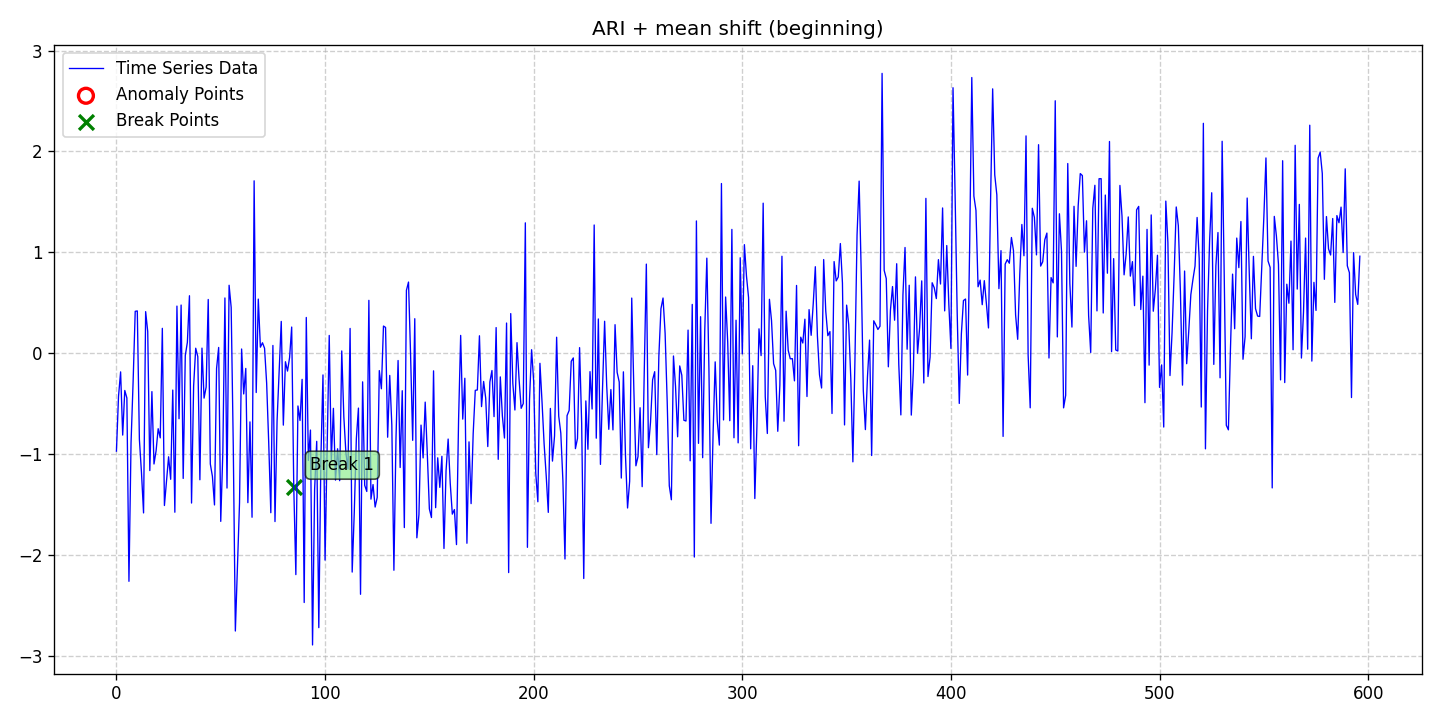

Source data for this figure (header and first rows):
date, data, stationary, det_lin_up, det_lin_down, det_quad, det_cubic, det_exp, det_damped, stoc_trend, volatility, single_seas, multiple_seas, point_anom_single, point_anom_multi, collect_anom, context_anom, mean_shift, var_shift, trend_shift, point_anom_count, point_anom_location, point_anom_point, collect_anom_count
2020-01-01, -0.9725, 0, 0, 0, 0, 0, 0, 0, 1, 0, 0, 0, 0, 0, 0, 0, 1, 0, 0, 0, none, , 0
2020-01-02, -0.4287, 0, 0, 0, 0, 0, 0, 0, 1, 0, 0, 0, 0, 0, 0, 0, 1, 0, 0, 0, none, , 0
2020-01-03, -0.1864, 0, 0, 0, 0, 0, 0, 0, 1, 0, 0, 0, 0, 0, 0, 0, 1, 0, 0, 0, none, , 0
2020-01-04, -0.8134, 0, 0, 0, 0, 0, 0, 0, 1, 0, 0, 0, 0, 0, 0, 0, 1, 0, 0, 0, none, , 0
2020-01-05, -0.3707, 0, 0, 0, 0, 0, 0, 0, 1, 0, 0, 0, 0, 0, 0, 0, 1, 0, 0, 0, none, , 0
2020-01-06, -0.4452, 0, 0, 0, 0, 0, 0, 0, 1, 0, 0, 0, 0, 0, 0, 0, 1, 0, 0, 0, none, , 0
2020-01-07, -2.264, 0, 0, 0, 0, 0, 0, 0, 1, 0, 0, 0, 0, 0, 0, 0, 1, 0, 0, 0, none, , 0
2020-01-08, -0.89, 0, 0, 0, 0, 0, 0, 0, 1, 0, 0, 0, 0, 0, 0, 0, 1, 0, 0, 0, none, , 0
2020-01-09, -0.2786, 0, 0, 0, 0, 0, 0, 0, 1, 0, 0, 0, 0, 0, 0, 0, 1, 0, 0, 0, none, , 0
2020-01-10, 0.4145, 0, 0, 0, 0, 0, 0, 0, 1, 0, 0, 0, 0, 0, 0, 0, 1, 0, 0, 0, none, , 0
2020-01-11, 0.4181, 0, 0, 0, 0, 0, 0, 0, 1, 0, 0, 0, 0, 0, 0, 0, 1, 0, 0, 0, none, , 0
2020-01-12, -0.856, 0, 0, 0, 0, 0, 0, 0, 1, 0, 0, 0, 0, 0, 0, 0, 1, 0, 0, 0, none, , 0
2020-01-13, -1.185, 0, 0, 0, 0, 0, 0, 0, 1, 0, 0, 0, 0, 0, 0, 0, 1, 0, 0, 0, none, , 0
2020-01-14, -1.585, 0, 0, 0, 0, 0, 0, 0, 1, 0, 0, 0, 0, 0, 0, 0, 1, 0, 0, 0, none, , 0
2020-01-15, 0.4112, 0, 0, 0, 0, 0, 0, 0, 1, 0, 0, 0, 0, 0, 0, 0, 1, 0, 0, 0, none, , 0
2020-01-16, 0.2134, 0, 0, 0, 0, 0, 0, 0, 1, 0, 0, 0, 0, 0, 0, 0, 1, 0, 0, 0, none, , 0
2020-01-17, -1.166, 0, 0, 0, 0, 0, 0, 0, 1, 0, 0, 0, 0, 0, 0, 0, 1, 0, 0, 0, none, , 0
2020-01-18, -0.3822, 0, 0, 0, 0, 0, 0, 0, 1, 0, 0, 0, 0, 0, 0, 0, 1, 0, 0, 0, none, , 0
2020-01-19, -1.1, 0, 0, 0, 0, 0, 0, 0, 1, 0, 0, 0, 0, 0, 0, 0, 1, 0, 0, 0, none, , 0
2020-01-20, -0.9705, 0, 0, 0, 0, 0, 0, 0, 1, 0, 0, 0, 0, 0, 0, 0, 1, 0, 0, 0, none, , 0
2020-01-21, -0.7501, 0, 0, 0, 0, 0, 0, 0, 1, 0, 0, 0, 0, 0, 0, 0, 1, 0, 0, 0, none, , 0
2020-01-22, -0.8411, 0, 0, 0, 0, 0, 0, 0, 1, 0, 0, 0, 0, 0, 0, 0, 1, 0, 0, 0, none, , 0
2020-01-23, 0.2456, 0, 0, 0, 0, 0, 0, 0, 1, 0, 0, 0, 0, 0, 0, 0, 1, 0, 0, 0, none, , 0
2020-01-24, -1.512, 0, 0, 0, 0, 0, 0, 0, 1, 0, 0, 0, 0, 0, 0, 0, 1, 0, 0, 0, none, , 0
2020-01-25, -1.273, 0, 0, 0, 0, 0, 0, 0, 1, 0, 0, 0, 0, 0, 0, 0, 1, 0, 0, 0, none, , 0
2020-01-26, -1.029, 0, 0, 0, 0, 0, 0, 0, 1, 0, 0, 0, 0, 0, 0, 0, 1, 0, 0, 0, none, , 0
2020-01-27, -1.252, 0, 0, 0, 0, 0, 0, 0, 1, 0, 0, 0, 0, 0, 0, 0, 1, 0, 0, 0, none, , 0
2020-01-28, -0.3668, 0, 0, 0, 0, 0, 0, 0, 1, 0, 0, 0, 0, 0, 0, 0, 1, 0, 0, 0, none, , 0
2020-01-29, -1.579, 0, 0, 0, 0, 0, 0, 0, 1, 0, 0, 0, 0, 0, 0, 0, 1, 0, 0, 0, none, , 0
2020-01-30, 0.4663, 0, 0, 0, 0, 0, 0, 0, 1, 0, 0, 0, 0, 0, 0, 0, 1, 0, 0, 0, none, , 0
2020-01-31, -0.651, 0, 0, 0, 0, 0, 0, 0, 1, 0, 0, 0, 0, 0, 0, 0, 1, 0, 0, 0, none, , 0
2020-02-01, 0.4767, 0, 0, 0, 0, 0, 0, 0, 1, 0, 0, 0, 0, 0, 0, 0, 1, 0, 0, 0, none, , 0
2020-02-02, -1.243, 0, 0, 0, 0, 0, 0, 0, 1, 0, 0, 0, 0, 0, 0, 0, 1, 0, 0, 0, none, , 0
2020-02-03, -0.0236, 0, 0, 0, 0, 0, 0, 0, 1, 0, 0, 0, 0, 0, 0, 0, 1, 0, 0, 0, none, , 0
2020-02-04, 0.1064, 0, 0, 0, 0, 0, 0, 0, 1, 0, 0, 0, 0, 0, 0, 0, 1, 0, 0, 0, none, , 0
2020-02-05, 0.569, 0, 0, 0, 0, 0, 0, 0, 1, 0, 0, 0, 0, 0, 0, 0, 1, 0, 0, 0, none, , 0
2020-02-06, -1.488, 0, 0, 0, 0, 0, 0, 0, 1, 0, 0, 0, 0, 0, 0, 0, 1, 0, 0, 0, none, , 0
2020-02-07, -0.3265, 0, 0, 0, 0, 0, 0, 0, 1, 0, 0, 0, 0, 0, 0, 0, 1, 0, 0, 0, none, , 0
2020-02-08, 0.04835, 0, 0, 0, 0, 0, 0, 0, 1, 0, 0, 0, 0, 0, 0, 0, 1, 0, 0, 0, none, , 0
2020-02-09, -0.03528, 0, 0, 0, 0, 0, 0, 0, 1, 0, 0, 0, 0, 0, 0, 0, 1, 0, 0, 0, none, , 0
2020-02-10, -1.257, 0, 0, 0, 0, 0, 0, 0, 1, 0, 0, 0, 0, 0, 0, 0, 1, 0, 0, 0, none, , 0
2020-02-11, 0.04935, 0, 0, 0, 0, 0, 0, 0, 1, 0, 0, 0, 0, 0, 0, 0, 1, 0, 0, 0, none, , 0
2020-02-12, -0.4467, 0, 0, 0, 0, 0, 0, 0, 1, 0, 0, 0, 0, 0, 0, 0, 1, 0, 0, 0, none, , 0
2020-02-13, -0.3367, 0, 0, 0, 0, 0, 0, 0, 1, 0, 0, 0, 0, 0, 0, 0, 1, 0, 0, 0, none, , 0
2020-02-14, 0.5318, 0, 0, 0, 0, 0, 0, 0, 1, 0, 0, 0, 0, 0, 0, 0, 1, 0, 0, 0, none, , 0
2020-02-15, -1.1, 0, 0, 0, 0, 0, 0, 0, 1, 0, 0, 0, 0, 0, 0, 0, 1, 0, 0, 0, none, , 0
2020-02-16, -1.222, 0, 0, 0, 0, 0, 0, 0, 1, 0, 0, 0, 0, 0, 0, 0, 1, 0, 0, 0, none, , 0
2020-02-17, -1.506, 0, 0, 0, 0, 0, 0, 0, 1, 0, 0, 0, 0, 0, 0, 0, 1, 0, 0, 0, none, , 0
2020-02-18, -0.1519, 0, 0, 0, 0, 0, 0, 0, 1, 0, 0, 0, 0, 0, 0, 0, 1, 0, 0, 0, none, , 0
2020-02-19, 0.05588, 0, 0, 0, 0, 0, 0, 0, 1, 0, 0, 0, 0, 0, 0, 0, 1, 0, 0, 0, none, , 0
2020-02-20, -1.669, 0, 0, 0, 0, 0, 0, 0, 1, 0, 0, 0, 0, 0, 0, 0, 1, 0, 0, 0, none, , 0
2020-02-21, -0.9808, 0, 0, 0, 0, 0, 0, 0, 1, 0, 0, 0, 0, 0, 0, 0, 1, 0, 0, 0, none, , 0
2020-02-22, 0.5469, 0, 0, 0, 0, 0, 0, 0, 1, 0, 0, 0, 0, 0, 0, 0, 1, 0, 0, 0, none, , 0
2020-02-23, -1.339, 0, 0, 0, 0, 0, 0, 0, 1, 0, 0, 0, 0, 0, 0, 0, 1, 0, 0, 0, none, , 0
2020-02-24, 0.673, 0, 0, 0, 0, 0, 0, 0, 1, 0, 0, 0, 0, 0, 0, 0, 1, 0, 0, 0, none, , 0
2020-02-25, 0.4529, 0, 0, 0, 0, 0, 0, 0, 1, 0, 0, 0, 0, 0, 0, 0, 1, 0, 0, 0, none, , 0
2020-02-26, -0.9177, 0, 0, 0, 0, 0, 0, 0, 1, 0, 0, 0, 0, 0, 0, 0, 1, 0, 0, 0, none, , 0
2020-02-27, -2.757, 0, 0, 0, 0, 0, 0, 0, 1, 0, 0, 0, 0, 0, 0, 0, 1, 0, 0, 0, none, , 0
2020-02-28, -2.12, 0, 0, 0, 0, 0, 0, 0, 1, 0, 0, 0, 0, 0, 0, 0, 1, 0, 0, 0, none, , 0
2020-02-29, -1.486, 0, 0, 0, 0, 0, 0, 0, 1, 0, 0, 0, 0, 0, 0, 0, 1, 0, 0, 0, none, , 0
... 537 more rows
